Labelled photos from "dataset", an image-classification folder in arifnurrhmnn/Dataset-Motif-Batik. The possible labels are: kawung, megamendung, parang, sidomukti, truntum.

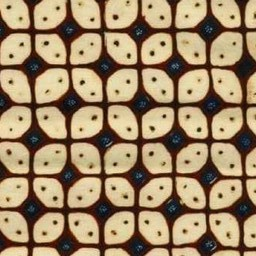
Label: kawung

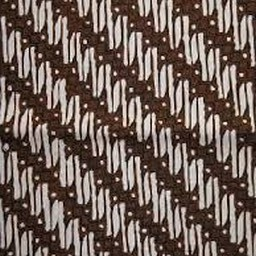
Label: parang

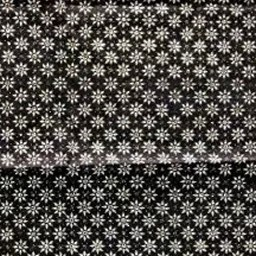
Label: truntum

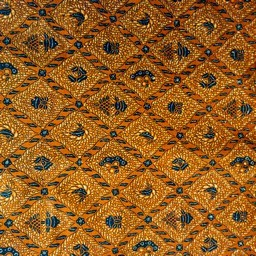
Label: sidomukti

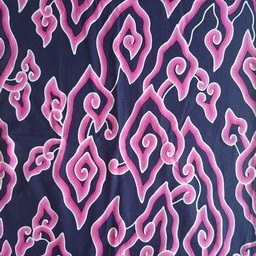
Label: megamendung

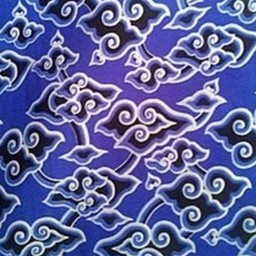
Label: megamendung
